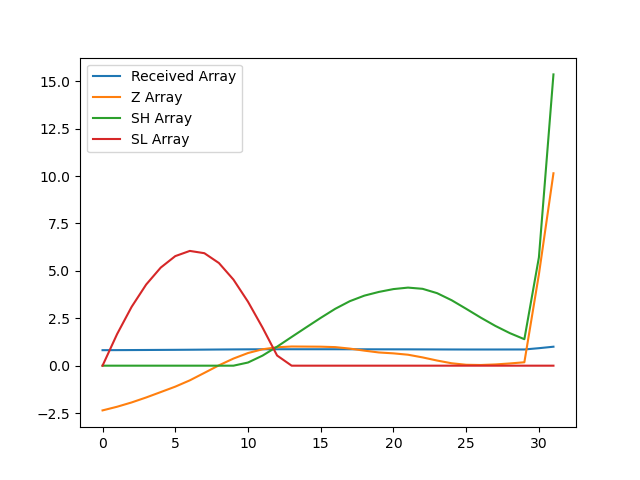

Source data for this figure (header and first rows):
, index, year, val, Received Array, Z Array, SH Array, SL Array
0, 5666, 1990, 13719, 0.8175, -2.358, 0.0, 0.0
1, 5669, 1991, 13766, 0.8203, -2.165, 0.0, 1.665
2, 5672, 1992, 13822, 0.8236, -1.938, 0.0, 3.103
3, 5675, 1993, 13886, 0.8275, -1.676, 0.0, 4.279
4, 5678, 1994, 13956, 0.8316, -1.392, 0.0, 5.171
5, 5681, 1995, 14026, 0.8358, -1.106, 0.0, 5.777
6, 5684, 1996, 14107, 0.8406, -0.7737, 0.0, 6.05
7, 5687, 1997, 14204, 0.8464, -0.3801, 0.0, 5.93
8, 5690, 1998, 14301, 0.8522, 0.01771, 0.0, 5.413
9, 5693, 1999, 14389, 0.8574, 0.375, 0.0, 4.538
10, 5696, 2000, 14460, 0.8616, 0.6666, 0.1666, 3.371
11, 5699, 2001, 14509, 0.8645, 0.8642, 0.5307, 2.007
12, 5702, 2002, 14535, 0.8661, 0.9716, 1.002, 0.5354
13, 5705, 2003, 14545, 0.8667, 1.011, 1.514, 0.0
14, 5708, 2004, 14543, 0.8666, 1.006, 2.02, 0.0
15, 5711, 2005, 14542, 0.8665, 1.001, 2.521, 0.0
16, 5714, 2006, 14537, 0.8662, 0.9787, 3, 0.0
17, 5717, 2007, 14518, 0.8651, 0.9005, 3.4, 0.0
18, 5720, 2008, 14491, 0.8635, 0.7924, 3.693, 0.0
19, 5723, 2009, 14467, 0.8621, 0.6962, 3.889, 0.0
20, 5726, 2010, 14456, 0.8614, 0.6492, 4.038, 0.0
21, 5729, 2011, 14438, 0.8604, 0.5779, 4.116, 0.0
22, 5732, 2012, 14404, 0.8583, 0.4364, 4.053, 0.0
23, 5735, 2013, 14363, 0.8559, 0.2708, 3.823, 0.0
24, 5738, 2014, 14328, 0.8538, 0.1271, 3.45, 0.0
25, 5741, 2015, 14309, 0.8526, 0.04771, 2.998, 0.0
26, 5744, 2016, 14306, 0.8524, 0.03577, 2.534, 0.0
27, 5747, 2017, 14313, 0.8529, 0.06493, 2.099, 0.0
28, 5750, 2018, 14326, 0.8536, 0.1175, 1.716, 0.0
29, 5753, 2019, 14341, 0.8545, 0.1793, 1.396, 0.0
30, 5756, 2020, 15477, 0.9222, 4.817, 5.713, 0.0
31, 5759, 2021, 16782, 1.0, 10.14, 15.36, 0.0
